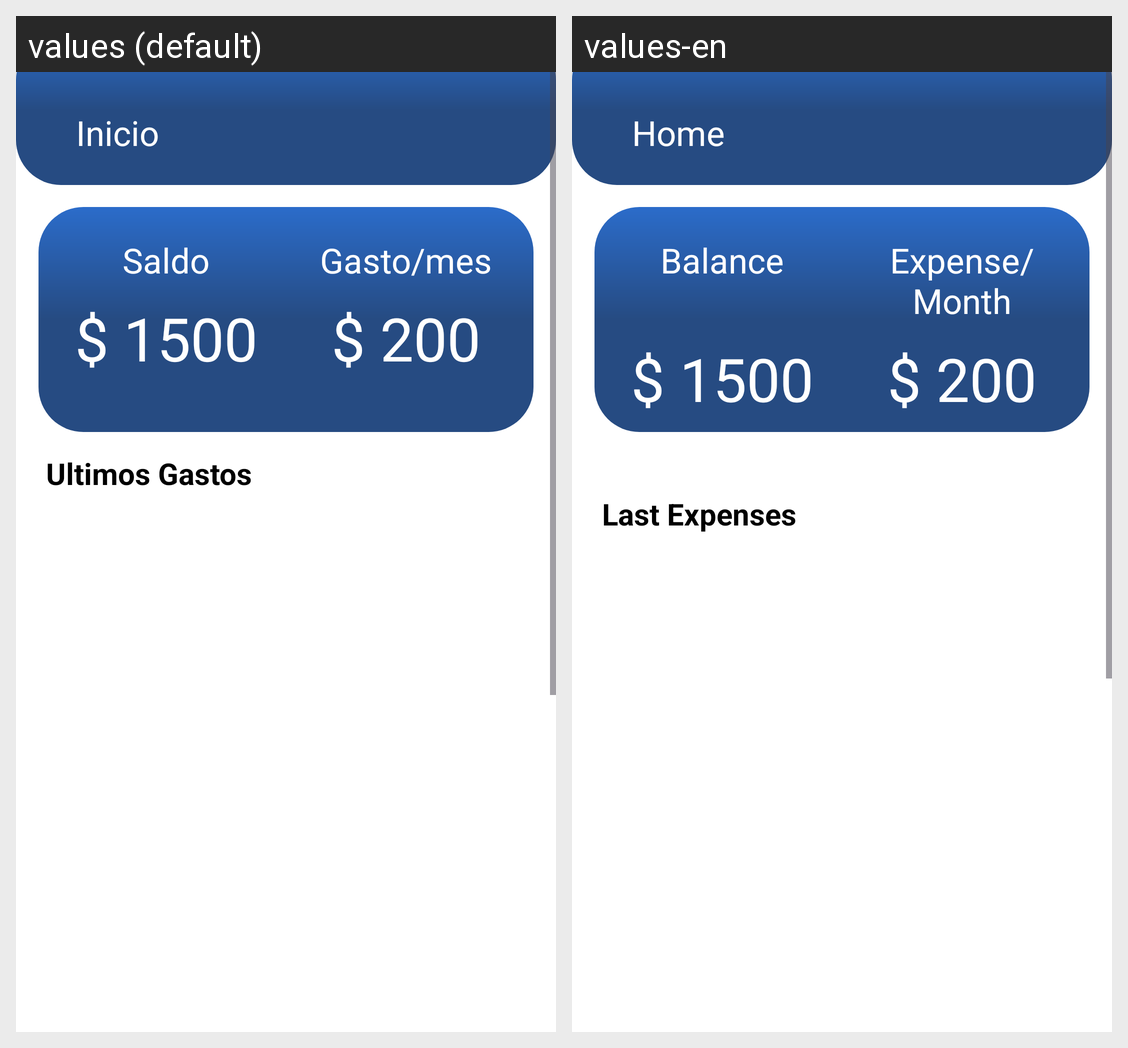

Strings drawn on this Android screen and how each of the app's shown locales translates them:
Android screen res/layout/fragment_inicio.xml rendered under 2 locales, left to right: values (default), values-en. Device: Nexus 5 (rendered at 1080×1920; each locale shown at half size, 540×960, under a caption strip naming it); theme Theme.BuyStudy.
Strings drawn on this screen, with the default value and each locale's value (text and hints the layout hard-codes, and strings that could not be matched under every locale, appear in the picture but are not listed):

inicio
  values: Inicio
  values-en: Home

saldo
  values: Saldo
  values-en: Balance

gastoMes
  values: Gasto/mes
  values-en: Expense/Month

ultimosGastos
  values: Ultimos Gastos
  values-en: Last Expenses
